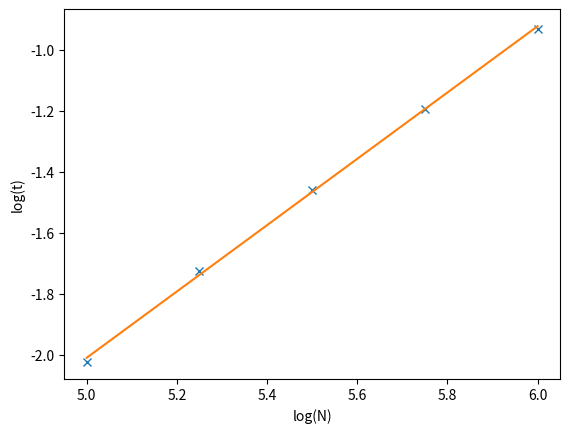
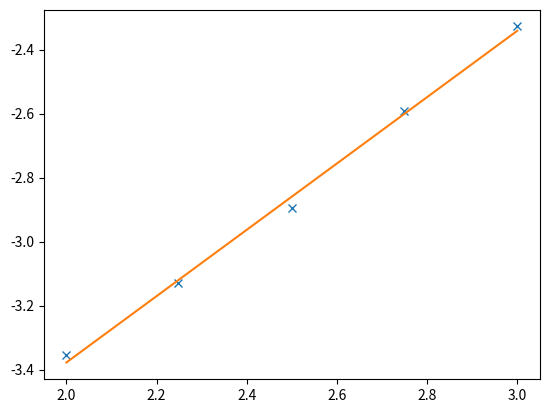

Write the Python code that produced these figures, in order.
#Sources used: https://www.geeksforgeeks.org/python-program-for-quicksort/
# https://www.educative.io/edpresso/how-to-implement-quicksort-in-python

import numpy as np
import matplotlib.pyplot as plt
import random as rnd
from time import time

def QuickSort(liste):
    myarray2=liste.copy()
    lenge = myarray2.shape
    lenge =(lenge[0])
    if lenge < 2:
        return (myarray2)

    pos = 0  # the partitioning element
    for i in range(1, lenge):
        if myarray2[i] <= myarray2[0]:
            pos += 1 #increment pos of smaller element
            #liste[pos], liste[i] = liste[i], liste[pos]
            temp = myarray2[i]
            myarray2[i] = myarray2[pos]
            myarray2[pos] = temp

    #liste[pos], liste[0] = liste[0], liste[pos]  #move pivot to correct position

    temp = myarray2[0]
    myarray2[0] = myarray2[pos]
    myarray2[pos] = temp
    leftside = np.array(QuickSort(myarray2[0:pos]))
    rightside = np.array(QuickSort(myarray2[pos + 1:lenge]))


   # arr = np.array(leftside + [liste[pos]] + rightside)  # putting as one together
    wertinmitte = myarray2[pos]
    mitte = np.array([wertinmitte])
    arr = np.concatenate((leftside,mitte,rightside))
    return arr

def check_my_sort():
    # general initialization
    N_pts = 5  # number of different lentghs for which sort time is measured
    Nt = 10  # number of repetitions to measure time
    results = np.zeros([2, N_pts, 2])

    # range of lengths for built in method
    Emin = 5  # log10 of minimal sample size
    Emax = 6  # log10 of maximal sample size
    pts = np.linspace(Emin, Emax, N_pts)  # contains exponents for list lengths
    for i in range(N_pts):
        N = int(10 ** (pts[i]))  # lentgh of list
        num_list = np.zeros(N)
        print(N)
        # inititalization for timing of list with length N
        for j in range(N):
            num_list[j] = rnd.uniform(0, 100)
        # timing for built in method
        t1 = time()
        for t in range(Nt):
            sorted_num_list = np.sort(num_list, kind='mergesort')
        t2 = time()
        # write time for each list length in results
        results[0, i, 0] = N
        results[0, i, 1] = (t2 - t1) / Nt

    # range of lengths for built in method
    Emin = 2  # log10 of minimal sample size
    Emax = 3  # log10 of maximal sample size
    pts = np.linspace(Emin, Emax, N_pts)  # contains exponents for list lengths
    for i in range(N_pts):
        N = int(10 ** (pts[i]))  # lentgh of list
        num_list = np.zeros(N)
        print(N)
        # inititalization for timing of list with length N
        for j in range(N):
            num_list[j] = rnd.uniform(0, 100)
        # timing for myquicksort
        t1 = time()
        for t in range(Nt):
            sorted_num_list = QuickSort(num_list)
        t2 = time()
        # write time for each list length in results
        results[1, i, 0] = N
        results[1, i, 1] = (t2 - t1) / Nt

    print(results[0, :, :])
    print(results[1, :, :])
    x1 = np.log10(results[0, :, 0])
    y1 = np.log10(results[0, :, 1])
    x2 = np.log10(results[1, :, 0])
    y2 = np.log10(results[1, :, 1])
    k1, d1 = np.polyfit(x1, y1, 1)
    k2, d2 = np.polyfit(x2, y2, 1)

    plt.figure(0)
    plt.plot(x1, y1, 'x')
    plt.plot(x1, k1 * x1 + d1, '-')
    plt.ylabel('log(t)')
    plt.xlabel('log(N)')
    print('Slope and intercept of built-in in log-log plot are ' + str(k1)
          + ' and ' + str(d1))

    plt.figure(1)
    plt.plot(x2, y2, 'x')
    plt.plot(x2, k2 * x2 + d2, '-')
    print('Slope and intercept of myquicksort in log-log plot are ' + str(k2)
          + ' and ' + str(d2))
    plt.show()

myarray= np.array([4.2,2.1,7.5,3.9,1.1,6.8])
#myarray = np.array([4,2,7,3,1,6])

print("unsorted ", myarray)
print("sorted ", QuickSort(myarray))
#check_my_sort()

print("has not changed original")
print(myarray)
check_my_sort()
